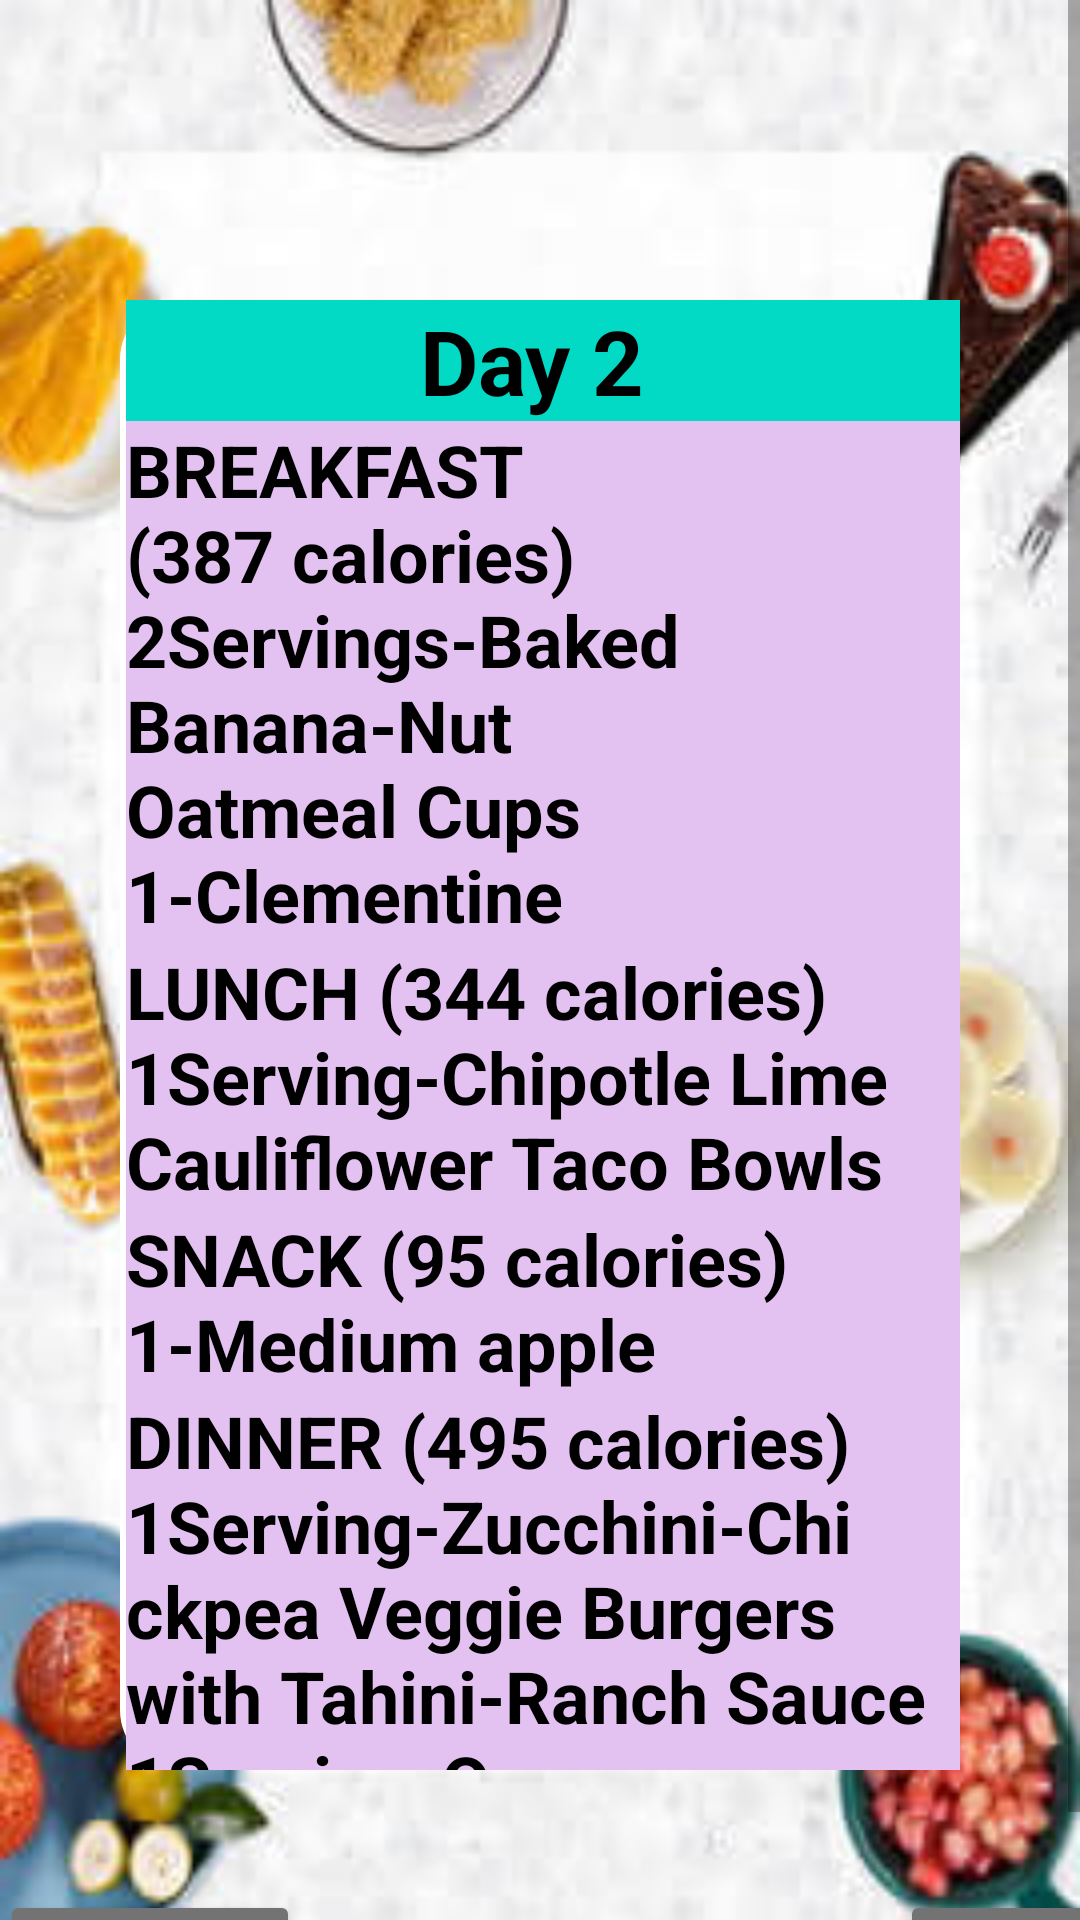

Layout XML and referenced resources for this Android screen:
<!-- AndroidManifest.xml: application theme Theme.FinalProjectLogInLogOut -->
<!-- res/layout/activity_day2.xml -->
<?xml version="1.0" encoding="utf-8"?>
<ScrollView xmlns:android="http://schemas.android.com/apk/res/android"
    xmlns:app="http://schemas.android.com/apk/res-auto"
    xmlns:tools="http://schemas.android.com/tools"
    android:layout_width="match_parent"
    android:background="@drawable/hea"
    android:layout_height="match_parent"
    tools:context=".MainActivity">

    <LinearLayout
        android:layout_width="match_parent"
        android:layout_height="wrap_content"
        android:gravity="center_horizontal"
        android:orientation="vertical">




        <LinearLayout
            android:layout_width="match_parent"
            android:layout_height="490dp"
            android:layout_marginTop="100dp"
            android:layout_marginStart="40dp"
            android:layout_marginEnd="40dp"
            android:layout_marginBottom="40dp"
            android:background="@drawable/round_bg_bg_whitte"
            android:layout_gravity="center"
            android:orientation="vertical">


            <TextView
                android:layout_width="match_parent"
                android:layout_height="wrap_content"
                android:text="Day 2 "
                android:textStyle="bold"
                android:textColor="@color/black"
                android:layout_marginLeft="2dp"
                android:gravity="center"
                android:textSize="30dp"
                android:background="@color/teal_200"
                android:layout_gravity="left"/>
            <TextView
                android:layout_width="match_parent"
                android:layout_height="wrap_content"
                android:text="BREAKFAST (387 calories)
                2Servings-Baked Banana-Nut Oatmeal Cups

                1-Clementine"
                android:textStyle="bold"
                android:textColor="@color/black"
                android:layout_marginLeft="2dp"
                android:textSize="24dp"
                android:background="#E3C2F1"
                android:layout_gravity="left"/>

            <TextView
                android:layout_width="match_parent"
                android:layout_height="wrap_content"
                android:text="LUNCH (344 calories)
                1Serving-Chipotle Lime Cauliflower Taco Bowls"
                android:textStyle="bold"
                android:textColor="@color/black"
                android:layout_marginLeft="2dp"
                android:textSize="24dp"
                android:background="#E3C2F1"
                android:layout_gravity="left"/>
            <TextView
                android:layout_width="match_parent"
                android:layout_height="wrap_content"
                android:text="SNACK (95 calories)
                1-Medium apple"
                android:textStyle="bold"
                android:textColor="@color/black"
                android:layout_marginLeft="2dp"
                android:textSize="24dp"
                android:background="#E3C2F1"
                android:layout_gravity="left"/>
            <TextView
                android:layout_width="match_parent"
                android:layout_height="wrap_content"
                android:text="DINNER (495 calories)
                1Serving-Zucchini-Chickpea Veggie Burgers with Tahini-Ranch Sauce
                1Serving-Oven Sweet-Potato Fries"
                android:textStyle="bold"
                android:textColor="@color/black"
                android:layout_marginLeft="2dp"
                android:textSize="24dp"
                android:background="#E3C2F1"
                android:layout_gravity="left"/>











        </LinearLayout>

        <LinearLayout
            android:layout_width="match_parent"
            android:layout_height="match_parent"
            android:orientation="horizontal">

            <Button
                android:id="@+id/back"
                android:layout_width="100dp"
                android:layout_height="wrap_content"
                android:layout_gravity="left"
                android:backgroundTint="#737373"
                android:text="Back"
                android:textSize="20dp" />

            <Button
                android:id="@+id/next"
                android:layout_width="100dp"
                android:layout_height="wrap_content"
                android:layout_gravity="right"
                android:layout_marginLeft="200dp"
                android:backgroundTint="#737373"
                android:text="Next"
                android:textSize="20dp" />
        </LinearLayout>

    </LinearLayout>


</ScrollView>
<!-- resources referenced by this layout -->
<resources>
  <!-- drawable hea: jpg bitmap (drawable, 12071 bytes) -->
  <!-- drawable round_bg_bg_whitte (drawable) -->
  <?xml version="1.0" encoding="UTF-8"?>
  
  
      <shape android:shape="rectangle" xmlns:android="http://schemas.android.com/apk/res/android">
  
      <solid android:color="#FFFFFF"/>
  
      <corners android:radius="20dp"/>
  
      <stroke android:color="@color/black"/>
  
  </shape>
  <style name="Theme.FinalProjectLogInLogOut" parent="Theme.MaterialComponents.DayNight.DarkActionBar">
          
          <item name="colorPrimary">@color/purple_500</item>
          <item name="colorPrimaryVariant">@color/purple_700</item>
          <item name="colorOnPrimary">@color/white</item>
          
          <item name="colorSecondary">@color/teal_200</item>
          <item name="colorSecondaryVariant">@color/teal_700</item>
          <item name="colorOnSecondary">@color/black</item>
          
          <item name="android:statusBarColor" tools:targetApi="l">?attr/colorPrimaryVariant</item>
          
      </style>
  <!-- not gathered from this repository: default colours our renderer supplied (Android Studio template values) -->
  <color name="purple_500">#FF6200EE</color>
  <color name="purple_700">#FF3700B3</color>
  <color name="teal_200">#FF03DAC5</color>
  <color name="teal_700">#FF018786</color>
  <color name="black">#FF000000</color>
  <color name="white">#FFFFFFFF</color>
</resources>
